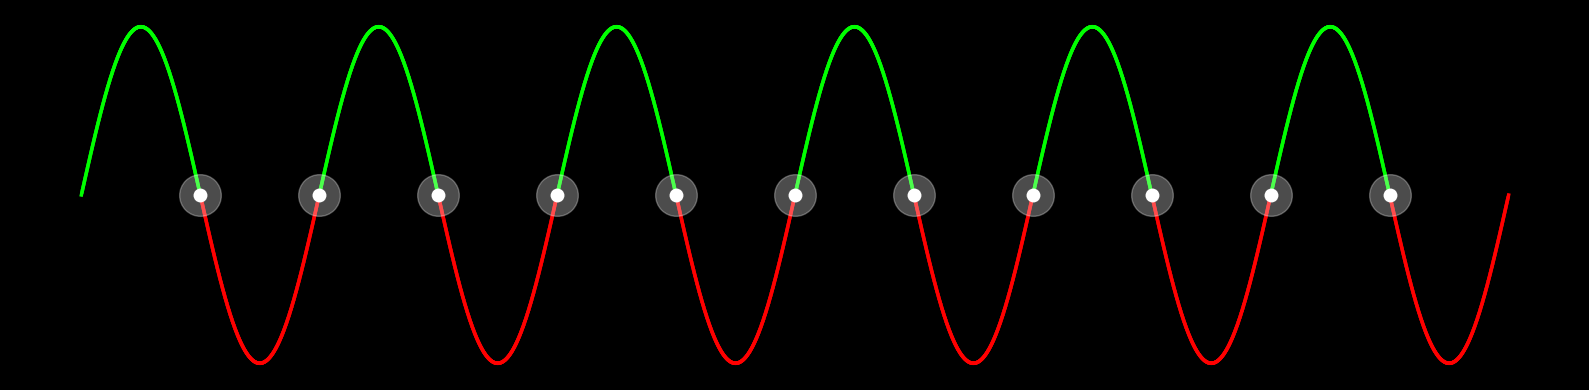

Here is the Python script that generated this plot:
import numpy as np
import matplotlib.pyplot as plt

# Zaman ekseni: daha fazla dalga için 0 → 12π
x = np.linspace(0, 12 * np.pi, 2000)
y = np.sin(x)

# Arka plan siyah
plt.figure(figsize=(16, 4), facecolor='black')
ax = plt.gca()
ax.set_facecolor('black')

# Renk segmentleri (yeşil = yükseliş, kırmızı = düşüş)
for i in range(1, len(x)):
    x_seg = x[i-1:i+1]
    y_seg = y[i-1:i+1]
   
    color = 'lime' if y[i] >= 0 else 'red'
    plt.plot(x_seg, y_seg, color=color, linewidth=2.5)

# 1=3 birleşim noktaları → her tam π (örnek: π, 2π, ..., 11π)
merge_points = [n * np.pi for n in range(1, 12)]
for pt in merge_points:
    y_pt = np.sin(pt)
    plt.plot(pt, y_pt, 'o', color='white', markersize=10, markeredgewidth=0)
    plt.plot(pt, y_pt, 'o', color='white', alpha=0.3, markersize=30)  # glow efekti

# Temizleme
plt.axis('off')
plt.tight_layout()
plt.show()
